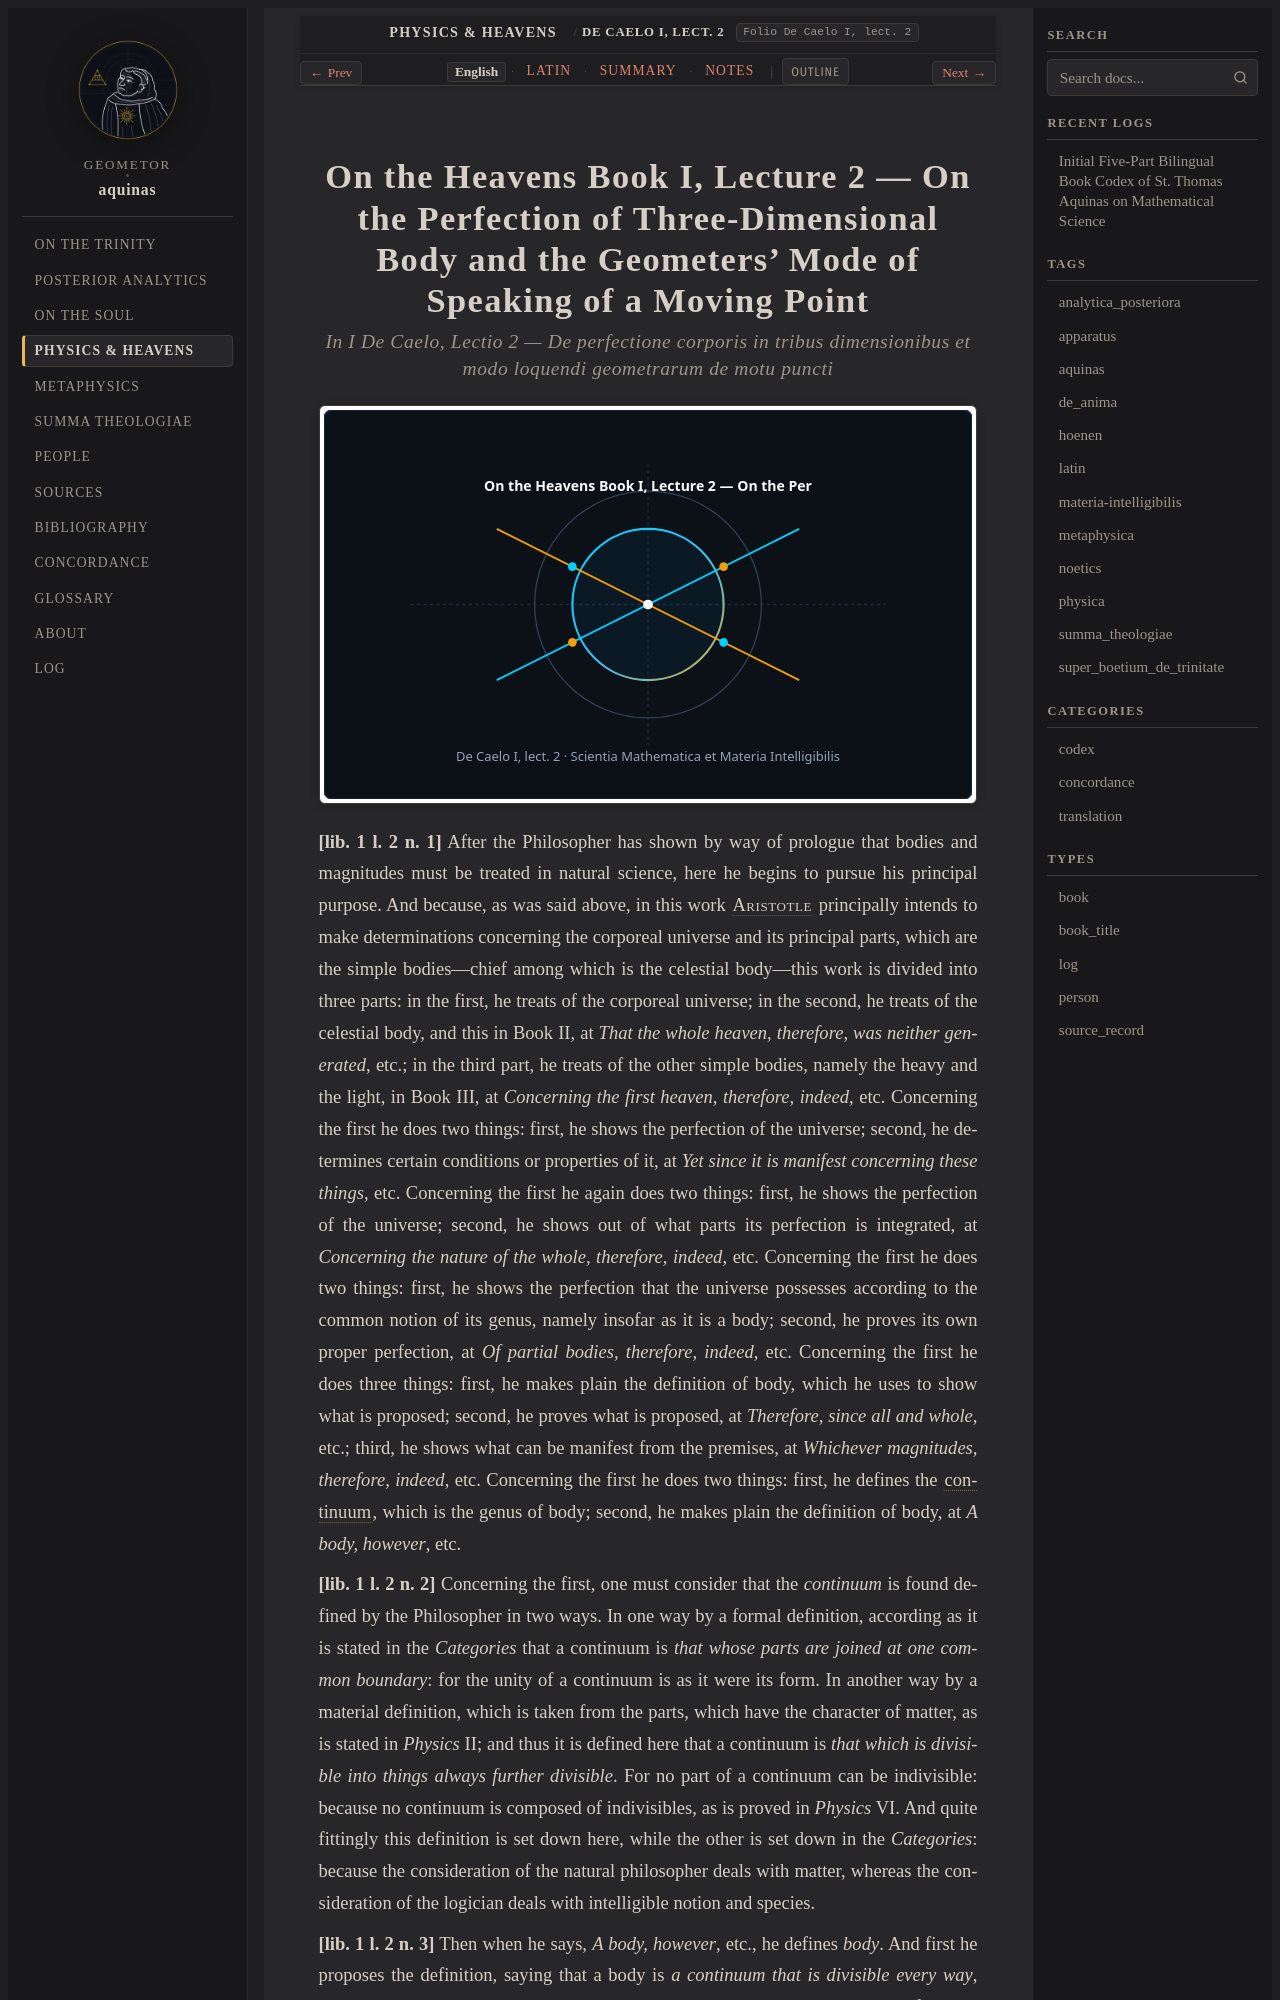

repository: geometor/aquinas · page: physica/lect_05/index.html · generator: sphinx

:order: 5
:canonical_id: De Caelo I, lect. 2
:folio: De Caelo I, lect. 2
:title: On the Perfection of Three-Dimensional Body and the Geometers' Mode of Speaking of a Moving Point
:tags: aquinas, physica
:tracks: English: index | Latin: la | Summary: summary | Notes: notes

.. _physica-lect_05:
.. _physica-lect_05-en:
.. _physica-s5-en:
.. _pars-4-s5-en:
.. _pars-4-s5:
